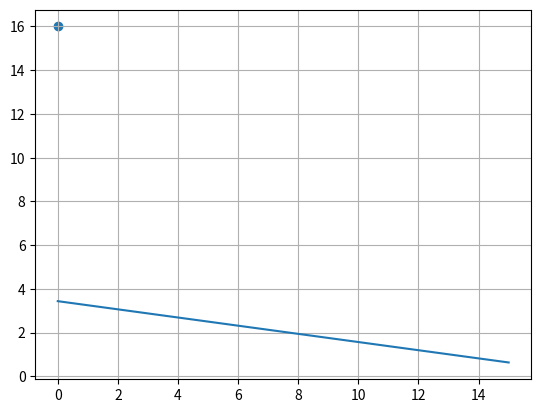
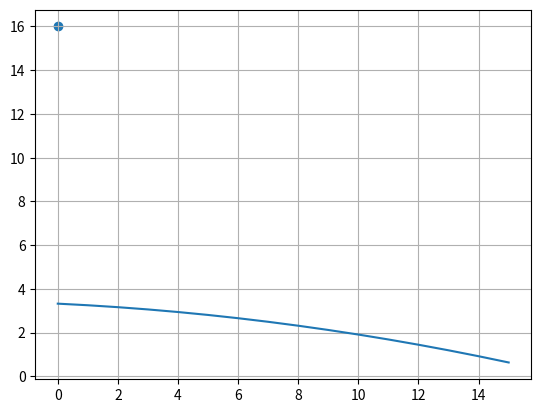
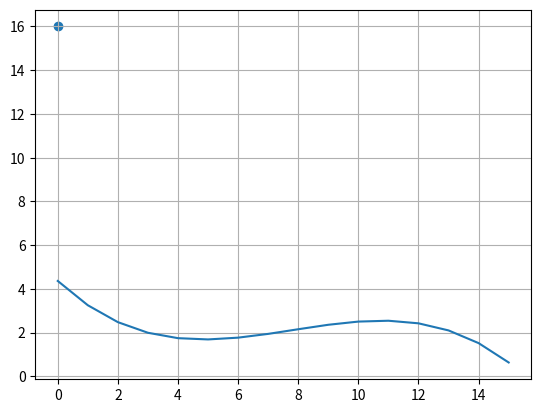

Write Python code to recreate these figures, in order.
"""Приблизить данную функцию многочленом первой, второй, третей степени."""

import numpy as np
import math
from scipy.linalg import solve
import matplotlib.pyplot as plt

def f(x):
	return math.sin(x / 5) * math.exp(x / 10) + 5 * math.exp(-x / 2)

A = np.array([[1, 1], [1, 15]])
b = np.array([f(1), f(15)])
n = solve(A,b)

fig = plt.figure()
scatter = plt.scatter(0.0, 16.0)
x = np.arange(0, 16)
y = n[0] + n[1]*x
plt.plot(x, y)
plt.grid(True)
plt.show()

A1 = np.array([[1, 1, 1], [1, 8, 64], [1, 15, 15**2]])
b1 = np.array([f(1), f(8), f(15)])
n1 = solve(A1,b1)

fig1 = plt.figure()
scatter1 = plt.scatter(0.0, 16.0)
x1 = np.arange(0, 16)
y1 = n1[0] + n1[1]*x + n1[2]*x**2
plt.plot(x1, y1)
plt.grid(True)
plt.show()

A2 = np.array([[1, 1, 1, 1], [1, 4, 16, 4**3], [1, 10, 100, 1000], [1, 15, 15**2, 15**3]])
b2 = np.array([f(1), f(4), f(10), f(15)])
n2 = solve(A2,b2)

fig2 = plt.figure()
scatter2 = plt.scatter(0.0, 16.0)
x2 = np.arange(0, 16)
y2 = n2[0] + n2[1]*x + n2[2]*x**2 + n2[3]*x**3
plt.plot(x2, y2)
plt.grid(True)
plt.show()
